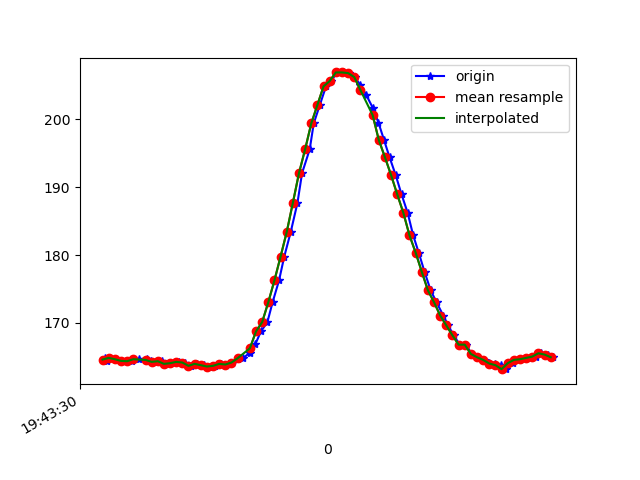

Data behind this chart, as committed beside it:
1617738210788, 433847475995266, 164.84375, -244.33594, -64.55078
1617738210793, 433847491347482, 164.4, -244.4, -65.53
1617738210800, 433847510453818, 164.8, -244.7, -65.14
1617738210820, 433847529377027, 164.6, -244.4, -64.75
1617738210841, 433847548452841, 164.5, -244.2, -64.16
1617738210857, 433847567498135, 164.4, -244.4, -65.53
1617738210876, 433847586543429, 164.4, -244.1, -64.26
1617738210898, 433847605466637, 164.6, -244.5, -63.48
1617738210925, 433847625732783, 164.7, -244.2, -64.16
1617738210937, 433847643831916, 164.4, -244.5, -64.26
1617738210956, 433847663090859, 164.3, -244.3, -64.55
1617738210973, 433847681953025, 164.4, -244.1, -65.33
1617738210992, 433847701059361, 164, -244.5, -64.55
1617738211012, 433847720135176, 164.1, -244, -64.16
1617738211030, 433847739149948, 164.3, -244.3, -63.77
1617738211049, 433847758134199, 164.2, -243.8, -63.77
1617738211067, 433847777179493, 163.7, -243.8, -63.87
1617738211087, 433847796163744, 164, -243.4, -63.18
1617738211109, 433847815300601, 163.8, -243.7, -63.57
1617738211130, 433847834529023, 163.6, -243.9, -64.06
1617738211146, 433847853513274, 163.7, -243.8, -62.89
1617738211165, 433847872650131, 164, -244, -63.38
1617738211182, 433847891725946, 163.9, -243.3, -62.79
1617738211202, 433847910771240, 164.2, -243.9, -63.77
1617738211220, 433847929786012, 164.7, -243.4, -62.89
1617738211239, 433847948861827, 164.8, -243.4, -63.18
1617738211260, 433847967876599, 165.6, -243.4, -63.77
1617738211278, 433847986860850, 166.9, -241.7, -63.48
1617738211296, 433848005967186, 168.8, -241.6, -65.23
1617738211317, 433848025256651, 170.1, -240.3, -64.55
1617738211334, 433848044210380, 173, -239.3, -64.94
1617738211355, 433848063591408, 176.3, -237.8, -66.21
1617738211372, 433848082545138, 179.8, -235.6, -66.21
1617738211393, 433848101590432, 183.4, -233.5, -65.62
1617738211415, 433848120635725, 187.7, -230.9, -64.16
1617738211430, 433848139711540, 192.1, -228.4, -63.48
1617738211455, 433848160374463, 195.6, -225.9, -62.01
1617738211468, 433848178015776, 199.4, -223.1, -60.64
1617738211488, 433848197366283, 202.1, -220.6, -59.28
1617738211508, 433848216411577, 204.9, -219.9, -58.01
1617738211525, 433848235517913, 205.7, -218.7, -58.69
1617738211544, 433848254502164, 206.9, -218.1, -59.28
1617738211564, 433848273577979, 206.9, -218.3, -59.28
1617738211584, 433848292653794, 206.8, -217.8, -58.89
1617738211601, 433848311607523, 206.2, -217.8, -60.45
1617738211620, 433848330683338, 205.1, -218.9, -60.25
1617738211639, 433848349667589, 203.6, -220.2, -60.94
1617738211660, 433848368712883, 201.8, -220.6, -61.13
1617738211679, 433848387727655, 199.5, -222.5, -61.33
1617738211697, 433848406833992, 197, -223.3, -61.43
1617738211715, 433848425909806, 194.4, -225.0, -62.11
1617738211735, 433848444894057, 191.8, -227.1, -63.18
1617738211754, 433848463969872, 189, -228.6, -63.18
1617738211774, 433848483045687, 186.2, -229.8, -63.18
1617738211792, 433848502121502, 182.9, -230.9, -62.79
1617738211810, 433848521166796, 180.4, -231.1, -61.43
1617738211829, 433848540242611, 177.5, -232.4, -62.01
1617738211849, 433848559257383, 174.8, -233.9, -61.62
1617738211868, 433848578302677, 173, -234.7, -61.04
1617738211890, 433848597439534, 171.1, -234.8, -59.77
1617738211906, 433848616301700, 169.6, -235.1, -58.89
... 18 more rows
